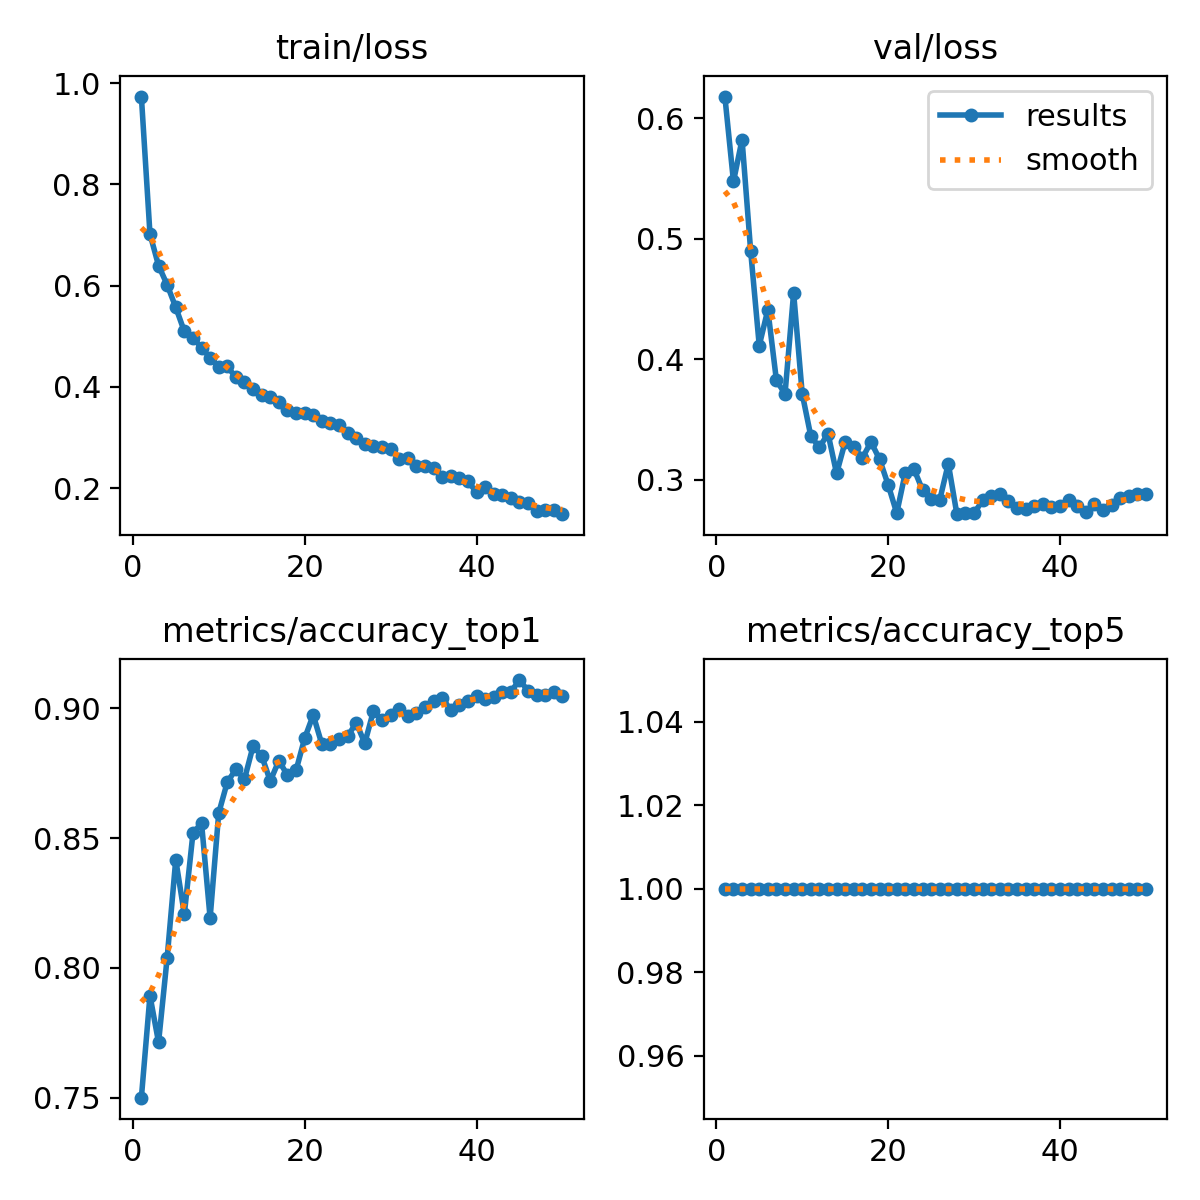

Values plotted in this chart, from the file beside it:
epoch, time, train/loss, metrics/accuracy_top1, metrics/accuracy_top5, val/loss, lr/pg0, lr/pg1, lr/pg2
1, 26.48, 0.9735, 0.75, 1, 0.6179, 0.0004154, 0.0004154, 0.0004154
2, 47.92, 0.7019, 0.7893, 1, 0.5475, 0.0008156, 0.0008156, 0.0008156
3, 67.71, 0.6395, 0.7713, 1, 0.5822, 0.001199, 0.001199, 0.001199
4, 87.79, 0.6015, 0.8039, 1, 0.4899, 0.001176, 0.001176, 0.001176
5, 108, 0.5571, 0.8417, 1, 0.4113, 0.001151, 0.001151, 0.001151
6, 128, 0.5094, 0.8207, 1, 0.4411, 0.001126, 0.001126, 0.001126
7, 148.2, 0.4973, 0.8518, 1, 0.3824, 0.001102, 0.001102, 0.001102
8, 167.6, 0.477, 0.8559, 1, 0.3713, 0.001077, 0.001077, 0.001077
9, 187.1, 0.4574, 0.8192, 1, 0.455, 0.001052, 0.001052, 0.001052
10, 206.7, 0.4397, 0.8597, 1, 0.3714, 0.001027, 0.001027, 0.001027
11, 226.7, 0.4403, 0.8716, 1, 0.3363, 0.001002, 0.001002, 0.001002
12, 246.3, 0.4186, 0.8765, 1, 0.3269, 0.0009778, 0.0009778, 0.0009778
13, 266.2, 0.4087, 0.8728, 1, 0.3384, 0.000953, 0.000953, 0.000953
14, 286, 0.3952, 0.8855, 1, 0.3052, 0.0009283, 0.0009283, 0.0009283
15, 306.4, 0.3837, 0.8817, 1, 0.3315, 0.0009035, 0.0009035, 0.0009035
16, 326.5, 0.3797, 0.872, 1, 0.3276, 0.0008787, 0.0008787, 0.0008787
17, 346.2, 0.3703, 0.8799, 1, 0.318, 0.000854, 0.000854, 0.000854
18, 366.1, 0.3547, 0.8742, 1, 0.3315, 0.0008293, 0.0008293, 0.0008293
19, 385.4, 0.3476, 0.8761, 1, 0.3171, 0.0008045, 0.0008045, 0.0008045
20, 404.9, 0.3484, 0.8885, 1, 0.2959, 0.0007797, 0.0007797, 0.0007797
21, 425.5, 0.3442, 0.8975, 1, 0.2723, 0.000755, 0.000755, 0.000755
22, 445.6, 0.3332, 0.8862, 1, 0.306, 0.0007302, 0.0007302, 0.0007302
23, 465.4, 0.3292, 0.8862, 1, 0.3089, 0.0007055, 0.0007055, 0.0007055
24, 485.1, 0.3254, 0.8881, 1, 0.2916, 0.0006808, 0.0006808, 0.0006808
25, 504.7, 0.3082, 0.8892, 1, 0.2843, 0.000656, 0.000656, 0.000656
26, 524.2, 0.2997, 0.8945, 1, 0.2832, 0.0006312, 0.0006312, 0.0006312
27, 543.7, 0.2876, 0.8866, 1, 0.3134, 0.0006065, 0.0006065, 0.0006065
28, 563.3, 0.284, 0.899, 1, 0.2715, 0.0005818, 0.0005818, 0.0005818
29, 583, 0.2807, 0.8956, 1, 0.2726, 0.000557, 0.000557, 0.000557
30, 602.6, 0.2774, 0.8975, 1, 0.2723, 0.0005322, 0.0005322, 0.0005322
31, 622.1, 0.2565, 0.8997, 1, 0.2829, 0.0005075, 0.0005075, 0.0005075
32, 641.8, 0.2597, 0.8971, 1, 0.2868, 0.0004827, 0.0004827, 0.0004827
33, 661.2, 0.2429, 0.8982, 1, 0.2882, 0.000458, 0.000458, 0.000458
34, 680.7, 0.2442, 0.9004, 1, 0.2822, 0.0004332, 0.0004332, 0.0004332
35, 700.1, 0.2401, 0.9027, 1, 0.2767, 0.0004085, 0.0004085, 0.0004085
36, 719.6, 0.2226, 0.9042, 1, 0.2758, 0.0003837, 0.0003837, 0.0003837
37, 739.6, 0.2243, 0.8993, 1, 0.2785, 0.000359, 0.000359, 0.000359
38, 759.5, 0.2201, 0.9012, 1, 0.2795, 0.0003343, 0.0003343, 0.0003343
39, 780, 0.2132, 0.9027, 1, 0.2772, 0.0003095, 0.0003095, 0.0003095
40, 800.4, 0.192, 0.9049, 1, 0.2783, 0.0002848, 0.0002848, 0.0002848
41, 858.4, 0.2025, 0.9034, 1, 0.2832, 0.00026, 0.00026, 0.00026
42, 878.3, 0.188, 0.9046, 1, 0.2784, 0.0002352, 0.0002352, 0.0002352
43, 898, 0.1856, 0.9064, 1, 0.2732, 0.0002105, 0.0002105, 0.0002105
44, 918, 0.1799, 0.9064, 1, 0.28, 0.0001857, 0.0001857, 0.0001857
45, 938.3, 0.1731, 0.9109, 1, 0.2747, 0.000161, 0.000161, 0.000161
46, 958.2, 0.1699, 0.9068, 1, 0.2795, 0.0001363, 0.0001363, 0.0001363
47, 980.4, 0.1556, 0.9053, 1, 0.2849, 0.0001115, 0.0001115, 0.0001115
48, 1000, 0.156, 0.9053, 1, 0.2867, 8.675e-05, 8.675e-05, 8.675e-05
49, 1020, 0.1563, 0.9064, 1, 0.2878, 6.2e-05, 6.2e-05, 6.2e-05
50, 1040, 0.1484, 0.9049, 1, 0.288, 3.725e-05, 3.725e-05, 3.725e-05
